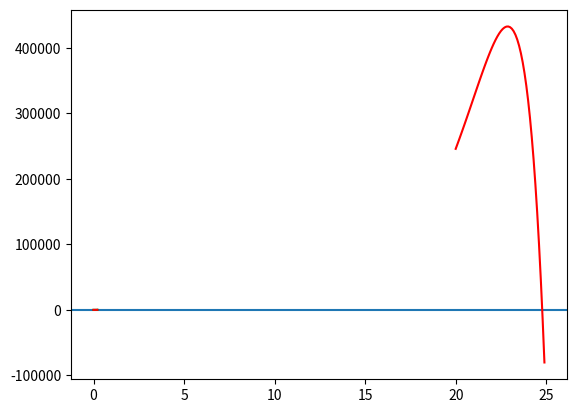

This figure's Python source:
# -*- coding: utf-8 -*-
"""
Created on Mon Feb 14 16:24:12 2022

[redacted]
"""

import numpy as np
import matplotlib.pyplot as plt

# f(b)
def exp_func(b, x, y):
    f = np.sum(x * y * np.exp(b * x)) * np.sum(np.exp(2 * b * x))
    f -= np.sum(y * np.exp(b * x)) * np.sum(x * np.exp(2 * b * x))
    return f

# find the solution of f(b)=0 using bisection method between lo and hi    
def bisection(lo, hi, x, y, max_iterations=25):
    prev_mid = -1.0
    for i in range(max_iterations):
        mid = (lo + hi) / 2
        mid_func = exp_func(mid, x, y)
        if exp_func(lo, x, y) * mid_func < 0:
            # root lies between lo and mid
            hi = mid
        elif mid_func * exp_func(hi, x, y) < 0:
            # root lies between mid and hi
            lo = mid
        if i == 0:
            prev_mid = mid
            continue
        prev_mid = mid;
    return prev_mid

# returns (a, b) of exponential model
# no transformation
def exponential(x, y):
    # find range for bisection of b
    lo = 20
    hi = 25
    b = np.arange(lo, hi, 0.1)
    f = np.empty(b.shape)
    for i in range(f.size):
        f[i] = exp_func(b[i], x, y)
    plt.axhline()
    plt.plot(b, f, color='red')
    plt.show()
    
    b = bisection(lo, hi, x, y)
    a = np.sum(y * np.exp(b * x)) / np.sum(np.exp(2 * b * x))
    return a, b
    
    
if __name__=='__main__':
    arr = list(i/100 for i in range(1, 22, 2))
    arr.insert(0, 0)
    x = np.array(arr)
    y = np.array([1, 1.03, 1.06, 1.38, 2.09, 3.54, 6.41, 12.6, 22.1, 39.05, 65.32, 99.78])
# =============================================================================
#     x = np.array([0, 1, 3, 5, 7, 9], dtype=float)
#     y = np.array([1, 0.891, 0.708, 0.562, 0.447, 0.355], dtype=float)
# =============================================================================
    a, b = exponential(x, y)
    Y = a * np.exp(b * x)
    plt.plot(x, y, color='green')
    plt.plot(x, Y, color='red')
    plt.show()
    